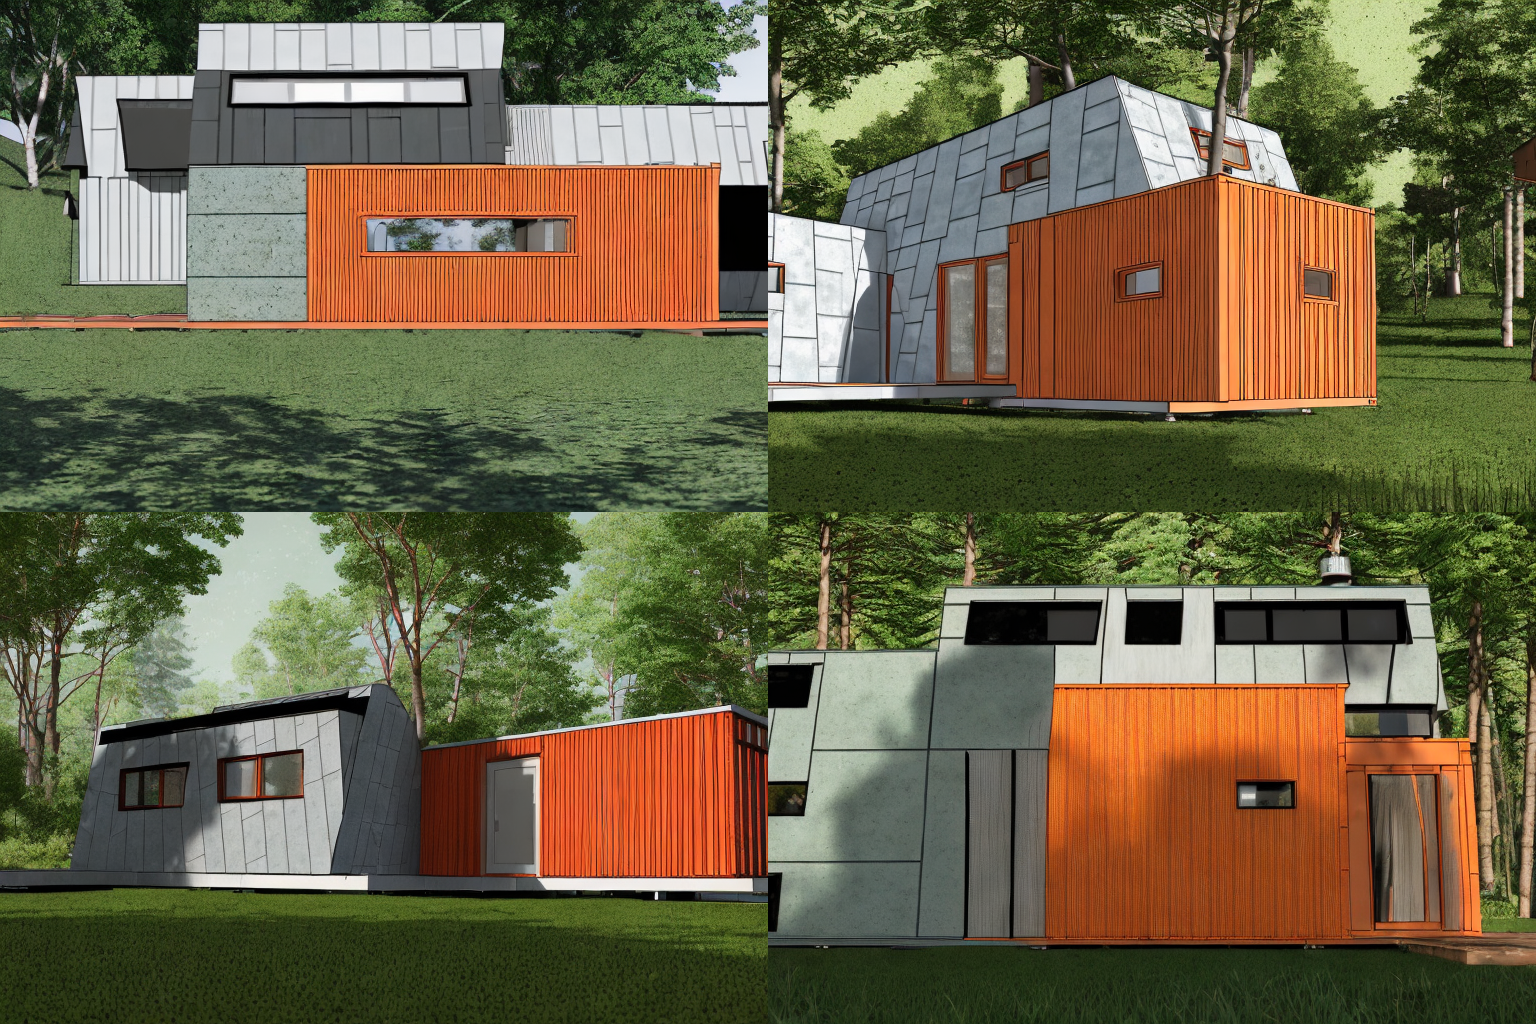
Generation parameters embedded in this image by AUTOMATIC1111 Stable Diffusion web UI or a fork of it (Forge, ...) (PNG 'parameters' text chunk):
sksSolar home in a forest, perfect composition, beautiful detailed intricate insanely detailed octane render trending on artstation, 8 k artistic photography, photorealistic concept art, soft natural volumetric cinematic perfect light, award - winning photograph, masterpiece
Steps: 100, Sampler: DDIM, CFG scale: 7, Seed: 3318635940, Size: 768x512, Model hash: 26f039c8, Batch size: 4, Batch pos: 0